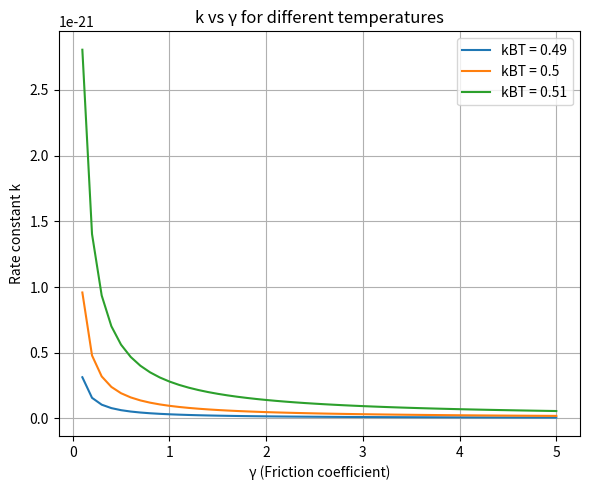

Python code for this plot:
import numpy as np
import matplotlib.pyplot as plt

# Barrier height
E0 = 1.0

# Potential: symmetric double well
def V(x):
    return E0 * (x**2 - 1)**2

# Localized Boltzmann-like function around x_min
def f_relative(x, x_min, kBT):
    return np.exp(-(V(x) - V(x_min)) / kBT)

# x-range for integration
x = np.linspace(-2.5, 2.5, 1000)
x_min = -1.0
V_xmin = V(x_min)
xA_range = x[x > x_min]  # For flux denominator
x1, x2 = -1.5, -0.5      # Left well range
x_na_range = x[(x >= x1) & (x <= x2)]
f_xmin = 1.0  # Arbitrary, cancels in k = j / n_a

# Friction values
gamma_vals = np.linspace(0.1, 5, 50)

# Temperatures to analyze
kBT_values = [0.49, 0.5, 0.51]
k_results = []

for kBT in kBT_values:
    # Denominator of flux
    int_j_denom = np.trapezoid(np.exp(V(xA_range) / kBT), xA_range)

    # Population in left well
    int_na = np.trapezoid(f_relative(x_na_range, x_min, kBT), x_na_range)

    # Compute k(γ) for each γ
    k_vals = []
    for gamma in gamma_vals:
        j = (kBT / gamma) * f_xmin * np.exp(V_xmin / kBT) / int_j_denom
        na = f_xmin * int_na
        k = j / na
        k_vals.append(k)

    k_results.append(k_vals)

# Plotting only k vs γ
plt.figure(figsize=(6, 5))

for kBT, k_vals in zip(kBT_values, k_results):
    plt.plot(gamma_vals, k_vals, label=f'kBT = {kBT}')

plt.xlabel('γ (Friction coefficient)')
plt.ylabel('Rate constant k')
plt.title('k vs γ for different temperatures')
plt.legend()
plt.grid(True)


plt.tight_layout()
plt.show()
